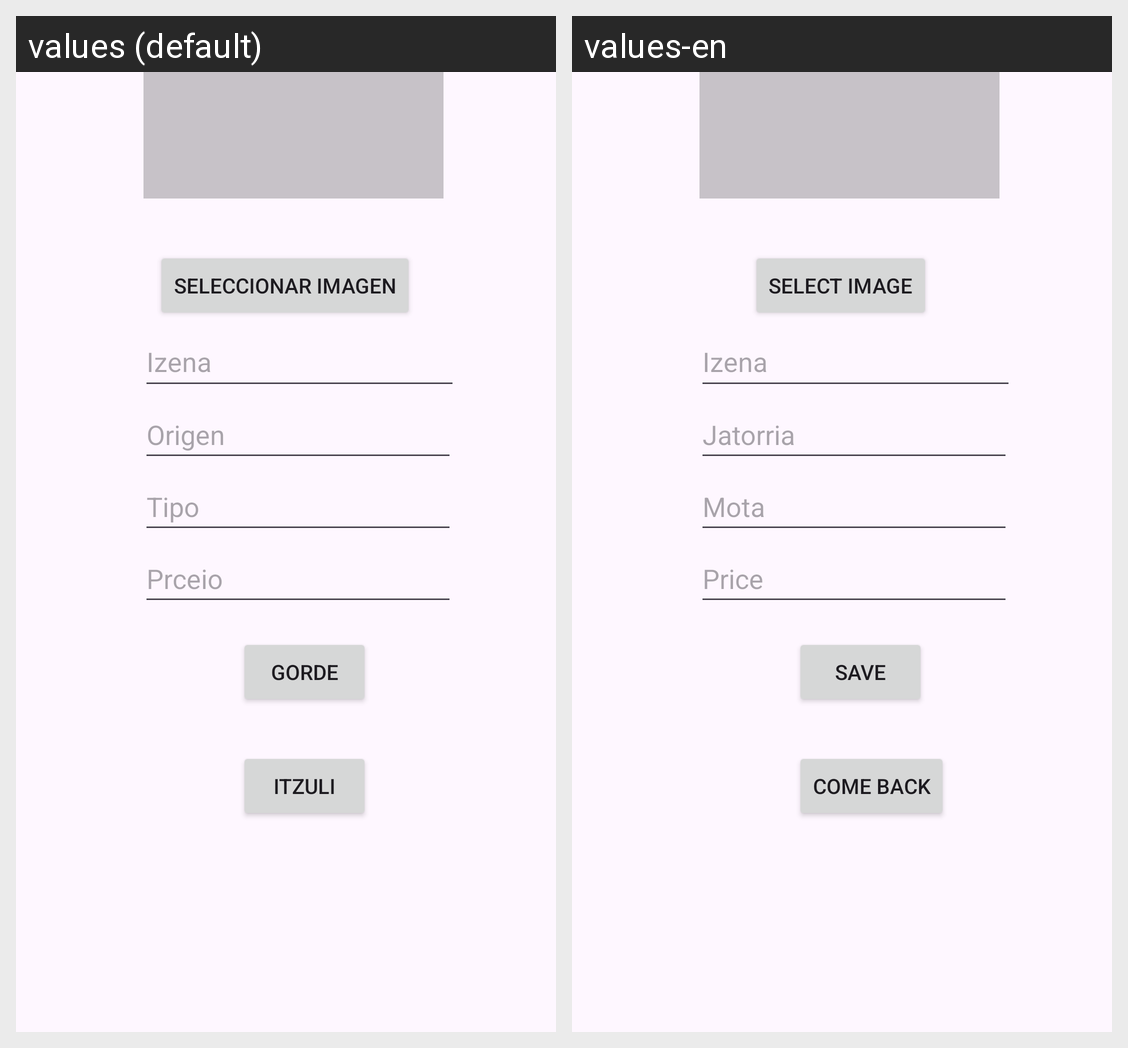

The same Android screen rendered under two of its app's locales, left to right. List the strings drawn on it with the default value and each locale's translation.
Android screen res/layout/fragment_gehitu_ardoa.xml rendered under 2 locales, left to right: values (default), values-en. Device: Nexus 5 (rendered at 1080×1920; each locale shown at half size, 540×960, under a caption strip naming it); theme Theme.Ardoak.
Strings drawn on this screen, with the default value and each locale's value (text and hints the layout hard-codes, and strings that could not be matched under every locale, appear in the picture but are not listed):

seleccionar_imagen
  values: Seleccionar Imagen
  values-en: Select Image

izena
  values: Izena
  values-en: Izena

origen
  values: Origen
  values-en: Jatorria

tipo
  values: Tipo
  values-en: Mota

prceio
  values: Prceio
  values-en: Price

itzuli
  values: Itzuli
  values-en: Come back

gorde
  values: Gorde
  values-en: Save
